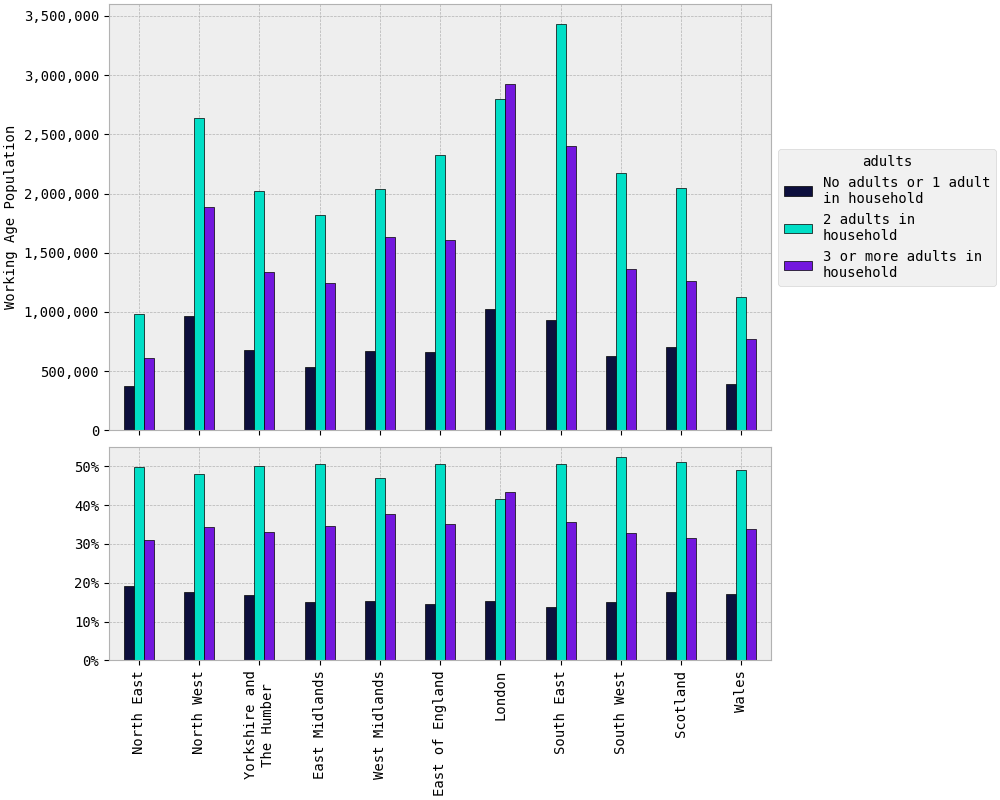

The table this chart was drawn from, first rows:
lad2021+scotlandlad_id, No adults or 1 adult in household, 2 adults in household, 3 or more adults in household
North East, 376,402, 983,395, 612,909
North West, 966,064, 2,640,716, 1,883,241
Yorkshire and The Humber, 683,089, 2,020,712, 1,334,820
East Midlands, 539,259, 1,821,079, 1,246,862
West Midlands, 668,680, 2,035,811, 1,631,822
East of England, 666,546, 2,322,808, 1,610,002
London, 1,027,038, 2,800,424, 2,926,052
South East, 935,851, 3,426,523, 2,404,368
South West, 625,071, 2,177,105, 1,365,101
Scotland, 707,580, 2,049,711, 1,264,103
Wales, 391,068, 1,122,811, 770,987
TOTAL, 7,586,647, 23,401,097, 17,050,267
